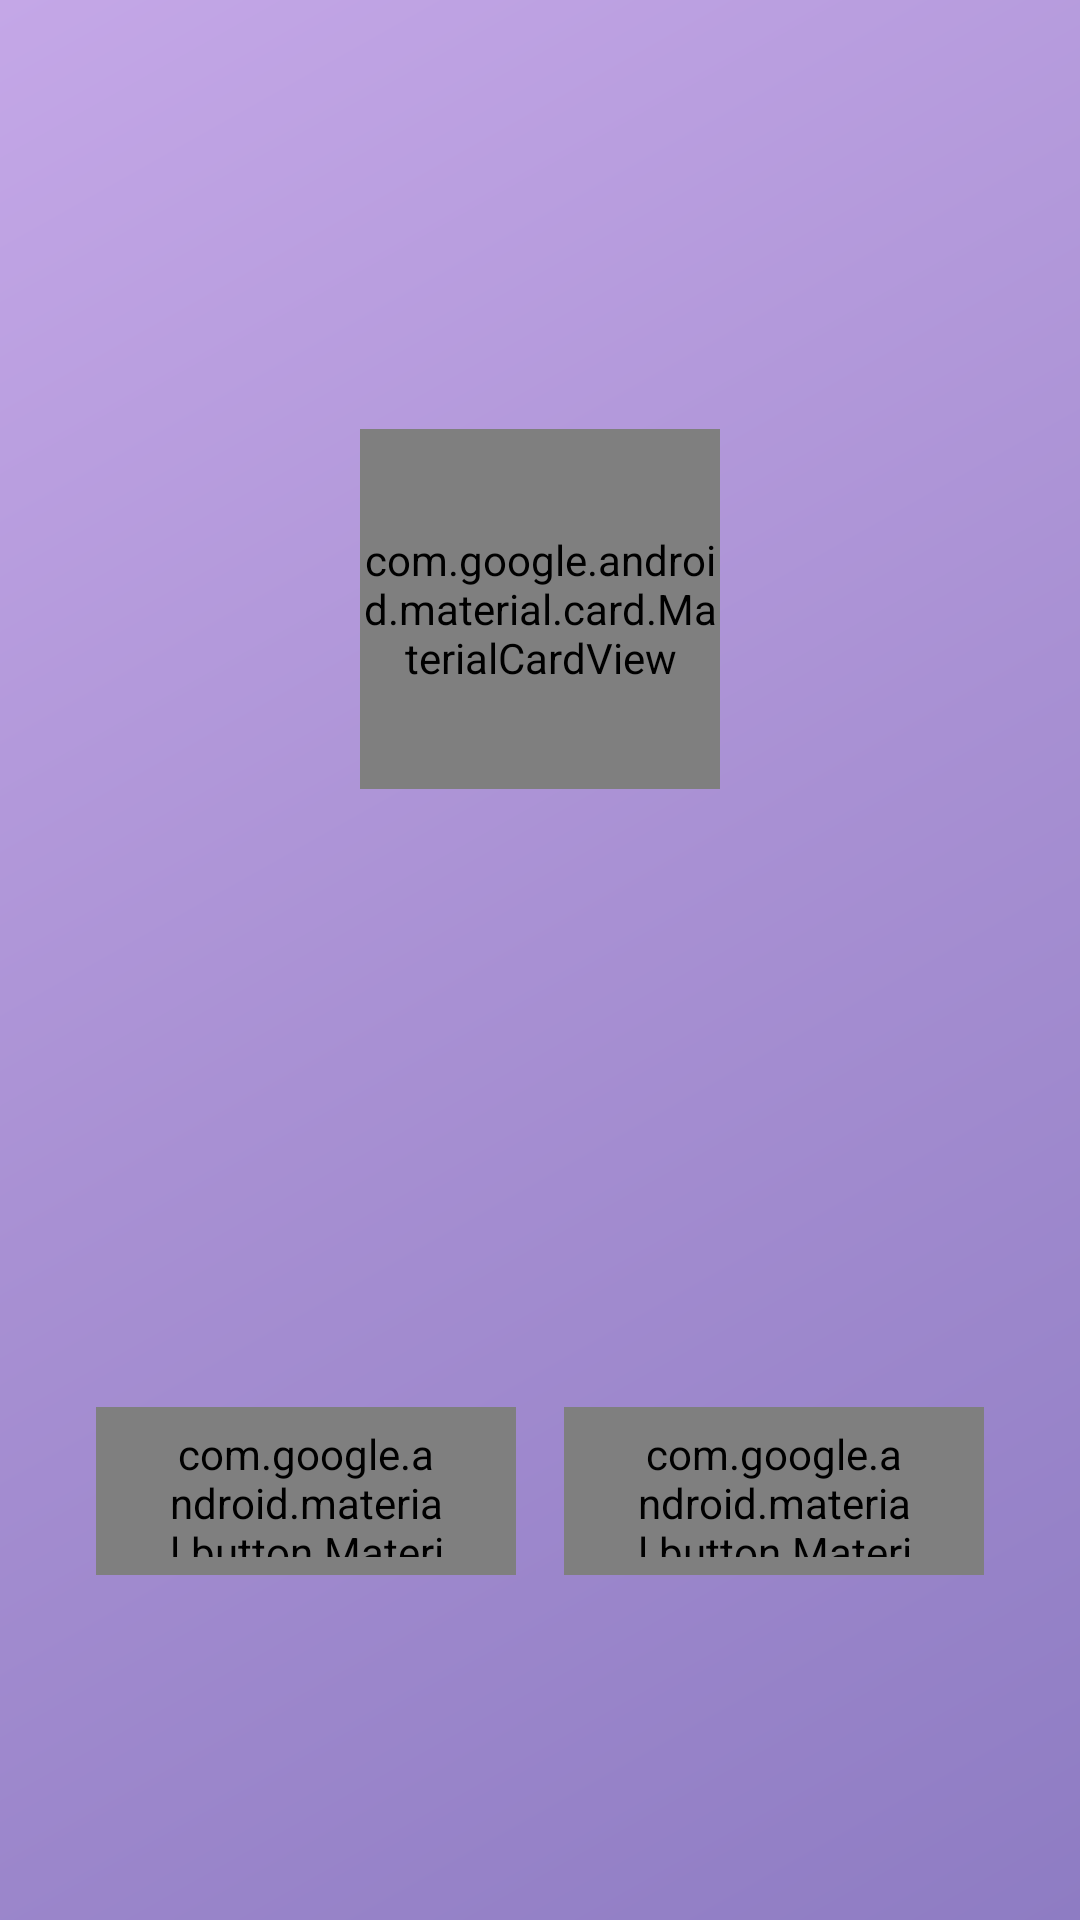

Produce the Android XML layout that renders to this screen, including the resource entries it uses.
<!-- AndroidManifest.xml: application theme app_theme -->
<!-- res/layout/activity_alarm_trigger.xml -->
<?xml version="1.0" encoding="utf-8"?>
<androidx.coordinatorlayout.widget.CoordinatorLayout 
    xmlns:android="http://schemas.android.com/apk/res/android"
    xmlns:app="http://schemas.android.com/apk/res-auto"
    xmlns:tools="http://schemas.android.com/tools"
    android:layout_width="match_parent"
    android:layout_height="match_parent"
    android:background="@drawable/bg_alarm_gradient">

    

    <LinearLayout
        android:layout_width="match_parent"
        android:layout_height="match_parent"
        android:orientation="vertical"
        android:gravity="center"
        android:padding="24dp">

            
            <com.google.android.material.card.MaterialCardView
                android:layout_width="120dp"
                android:layout_height="120dp"
                android:layout_marginTop="60dp"
                app:cardCornerRadius="60dp"
                app:cardElevation="8dp"
                app:cardBackgroundColor="@color/md_theme_light_primaryContainer">

                <ImageView
                    android:layout_width="64dp"
                    android:layout_height="64dp"
                    android:layout_gravity="center"
                    android:src="@drawable/ic_clock_48"
                    android:tint="@color/md_theme_light_onPrimaryContainer"/>

            </com.google.android.material.card.MaterialCardView>

            
            <TextView
                android:id="@+id/alarm_trigger_name"
                android:layout_width="wrap_content"
                android:layout_height="wrap_content"
                android:layout_marginTop="32dp"
                android:textAppearance="@style/TextAppearance.Material3.HeadlineLarge"
                android:textColor="#FFFFFF"
                android:textStyle="bold"
                android:textAlignment="center"
                android:maxLines="3"
                android:ellipsize="end"
                android:shadowColor="#80000000"
                android:shadowDx="0"
                android:shadowDy="2"
                android:shadowRadius="4"
                tools:text="Wake up alarm" />

            
            <TextView
                android:id="@+id/alarm_trigger_time"
                android:layout_width="wrap_content"
                android:layout_height="wrap_content"
                android:layout_marginTop="8dp"
                android:textAppearance="@style/TextAppearance.Material3.TitleLarge"
                android:textColor="#F5F5F5"
                android:shadowColor="#80000000"
                android:shadowDx="0"
                android:shadowDy="1"
                android:shadowRadius="3"
                tools:text="07:30 • 16/10/2025" />

            
            <TextView
                android:id="@+id/alarm_trigger_loop_info"
                android:layout_width="wrap_content"
                android:layout_height="wrap_content"
                android:layout_marginTop="24dp"
                android:textAppearance="@style/TextAppearance.Material3.BodyLarge"
                android:textColor="#EEEEEE"
                android:shadowColor="#80000000"
                android:shadowDx="0"
                android:shadowDy="1"
                android:shadowRadius="2"
                tools:text="Lần lặp: 1 / 3" />

            
            <TextView
                android:id="@+id/alarm_trigger_file_name"
                android:layout_width="0dp"
                android:layout_height="0dp"
                android:visibility="gone"/>

            <com.google.android.material.progressindicator.LinearProgressIndicator
                android:id="@+id/alarm_trigger_progress"
                android:layout_width="0dp"
                android:layout_height="0dp"
                android:visibility="gone"/>

            
            <LinearLayout
                android:layout_width="match_parent"
                android:layout_height="wrap_content"
                android:orientation="horizontal"
                android:layout_marginTop="48dp"
                android:layout_marginBottom="32dp"
                android:gravity="center"
                android:paddingStart="8dp"
                android:paddingEnd="8dp">

                
                <com.google.android.material.button.MaterialButton
                    android:id="@+id/alarm_trigger_btn_hide"
                    style="@style/Widget.Material3.Button.OutlinedButton"
                    android:layout_width="0dp"
                    android:layout_height="56dp"
                    android:layout_weight="1"
                    android:layout_marginEnd="8dp"
                    android:text="@string/dialog_hide"
                    android:textSize="16sp"
                    android:textStyle="bold"
                    app:strokeColor="#FFFFFF"
                    android:textColor="#FFFFFF"
                    app:cornerRadius="16dp"
                    app:strokeWidth="2dp"/>

                
                <com.google.android.material.button.MaterialButton
                    android:id="@+id/alarm_trigger_btn_dismiss"
                    style="@style/Widget.Material3.Button"
                    android:layout_width="0dp"
                    android:layout_height="56dp"
                    android:layout_weight="1"
                    android:layout_marginStart="8dp"
                    android:text="@string/dialog_dismiss"
                    android:textSize="16sp"
                    android:textStyle="bold"
                    app:cornerRadius="16dp"/>

            </LinearLayout>

        </LinearLayout>

</androidx.coordinatorlayout.widget.CoordinatorLayout>
<!-- resources referenced by this layout -->
<resources>
  <color name="md_theme_light_onPrimaryContainer">#21005D</color>
  <color name="md_theme_light_primaryContainer">#EADDFF</color>
  <!-- drawable bg_alarm_gradient (drawable) -->
  <?xml version="1.0" encoding="utf-8"?>
  <shape xmlns:android="http://schemas.android.com/apk/res/android">
      <gradient
          android:type="linear"
          android:angle="135"
          android:startColor="#8E7CC3"
          android:centerColor="#A890D3"
          android:endColor="#C4A7E7"/>
  </shape>
  <!-- drawable ic_clock_48: png bitmap (drawable-xxxhdpi, 1222 bytes) -->
  <string name="dialog_dismiss">Ngưng nhắc nhở</string>
  <string name="dialog_hide">Ẩn nhắc nhở</string>
  <style name="app_theme" parent="Theme.AppCompat.Light.NoActionBar">
          <item name="windowNoTitle">true</item>
          <item name="windowActionBar">false</item>
          <item name="android:popupMenuStyle">@style/popup_menu</item>
          <item name="android:popupBackground">@color/color_grey_400</item>
          <item name="android:windowActionBarOverlay">true</item>
          <item name="colorPrimary">@color/color_blue_500</item>
          <item name="colorPrimaryDark">@color/color_blue_500</item>
          <item name="colorAccent">@color/color_blue_500</item>
      </style>
  <style name="popup_menu">
          <item name="android:background">@color/color_white_opa_87</item>
          <item name="android:dropDownWidth">wrap_content</item>
          <item name="android:gravity">center</item>
          <item name="android:textColor">@color/color_black_opa_87</item>
      </style>
  <color name="color_grey_400">#BDBDBD</color>
  <color name="color_blue_500">#2196F3</color>
  <color name="color_white_opa_87">#DEFFFFFF</color>
  <color name="color_black_opa_87">#DE000000</color>
</resources>
